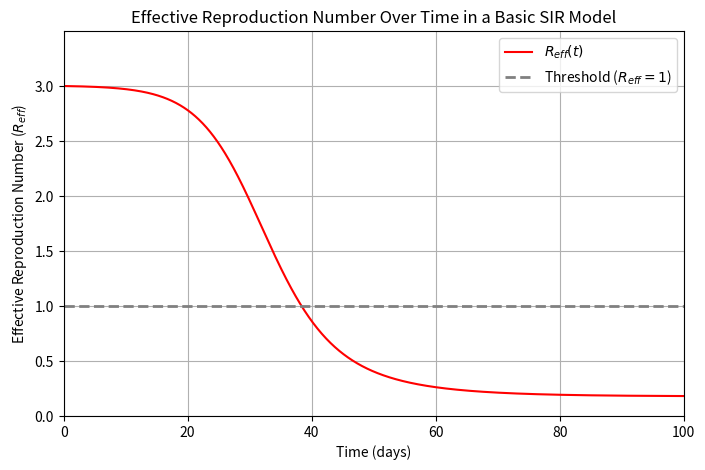

Python code for this plot:
import numpy as np
from scipy.integrate import odeint
import matplotlib.pyplot as plt

# --- 1. Define the SIR model differential equations ---
def deriv(y, t, N, beta, gamma):
    """
    Defines the derivatives for the SIR model.
    S, I, R = y
    dS/dt, dI/dt, dR/dt = derivatives
    """
    S, I, R = y
    dSdt = -beta * S * I / N
    dIdt = beta * S * I / N - gamma * I
    dRdt = gamma * I
    return dSdt, dIdt, dRdt

# --- 2. Set Parameters and Initial Conditions ---
N = 1000          # Total population
I0 = 1            # Initial number of infected individuals
R0 = 0            # Initial number of recovered individuals
S0 = N - I0 - R0  # Initial number of susceptible individuals

beta = 0.3        # Contact rate (transmission rate)
gamma = 0.1       # Mean recovery rate (1/days)

# A grid of time points (in days)
t = np.linspace(0, 100, 1000) # Simulate for 100 days with 1000 points

# Initial conditions vector
y0 = S0, I0, R0

# --- 3. Integrate the SIR equations over the time grid ---
ret = odeint(deriv, y0, t, args=(N, beta, gamma))
S, I, R = ret.T # Transpose the results to get arrays for S, I, R over time

# --- 4. Calculate R_eff over time ---
# Reff(t) = R0 * S(t) / N, where R0 = beta / gamma
R0_initial = beta / gamma
R_eff_over_time = R0_initial * S / N

# --- 5. Plot the R_eff against time ---
plt.figure(figsize=(8, 5))
plt.plot(t, R_eff_over_time, 'r-', label='$R_{eff}(t)$')
plt.axhline(1, color='gray', linestyle='--', linewidth=2, label='Threshold ($R_{eff}=1$)') # Add threshold line
plt.xlabel('Time (days)')
plt.ylabel('Effective Reproduction Number ($R_{eff}$)')
plt.title('Effective Reproduction Number Over Time in a Basic SIR Model')
plt.legend()
plt.grid(True)
plt.xlim(0, 100)
plt.ylim(0, max(R_eff_over_time) + 0.5)
plt.show()